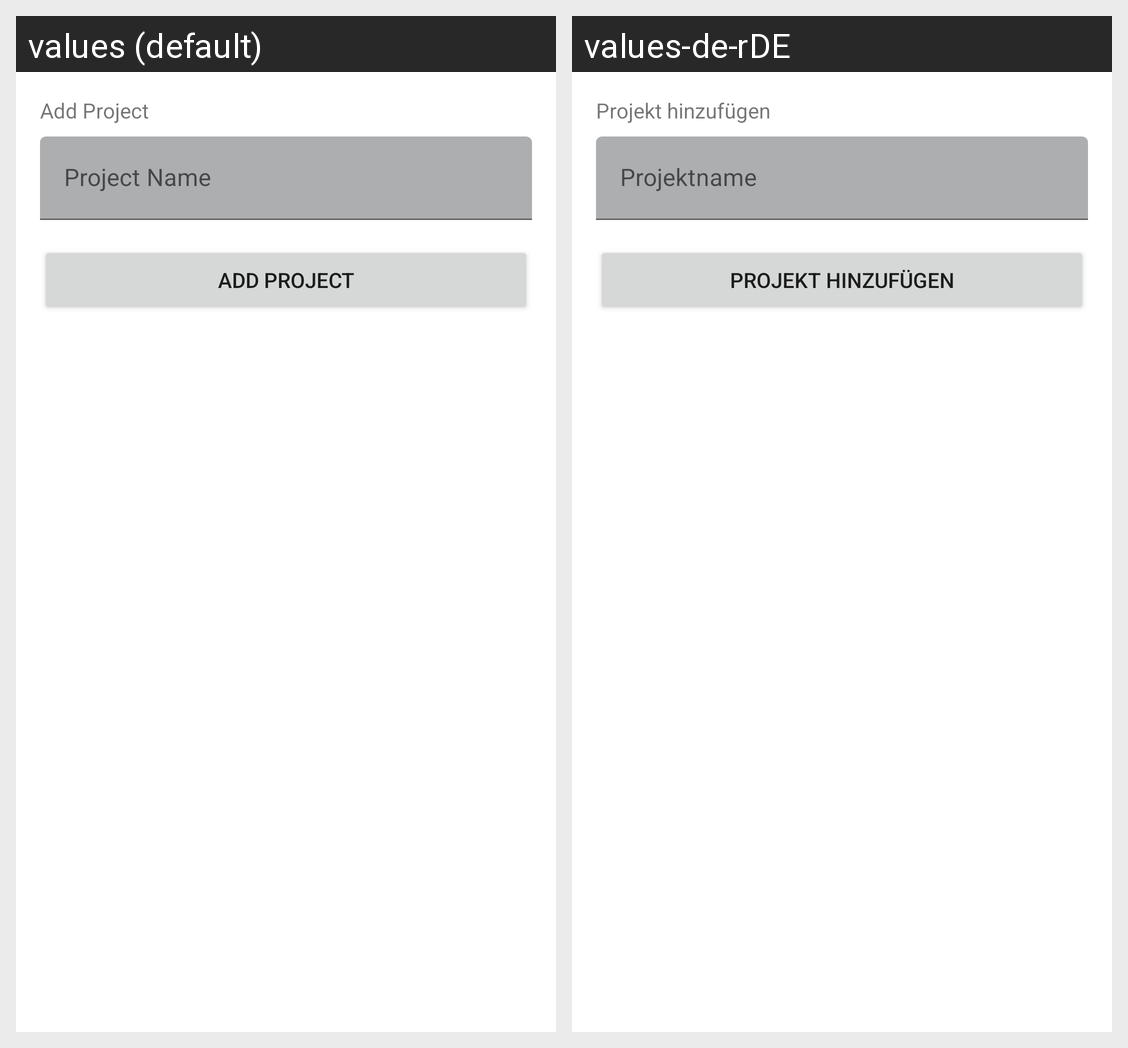

This grid shows one Android layout under two languages. Give, for every string resource on the screen, its name, the default text and each shown locale's text.
Android screen res/layout/fragment_add_project_2.xml rendered under 2 locales, left to right: values (default), values-de-rDE. Device: Nexus 5 (rendered at 1080×1920; each locale shown at half size, 540×960, under a caption strip naming it); theme Theme.SLRToolkit.
Strings drawn on this screen, with the default value and each locale's value (text and hints the layout hard-codes, and strings that could not be matched under every locale, appear in the picture but are not listed):

textview_add_project
  values: Add Project
  values-de-rDE: Projekt hinzufügen

textinput_name
  values: Project Name
  values-de-rDE: Projektname

button_add_project
  values: Add Project
  values-de-rDE: Projekt hinzufügen
